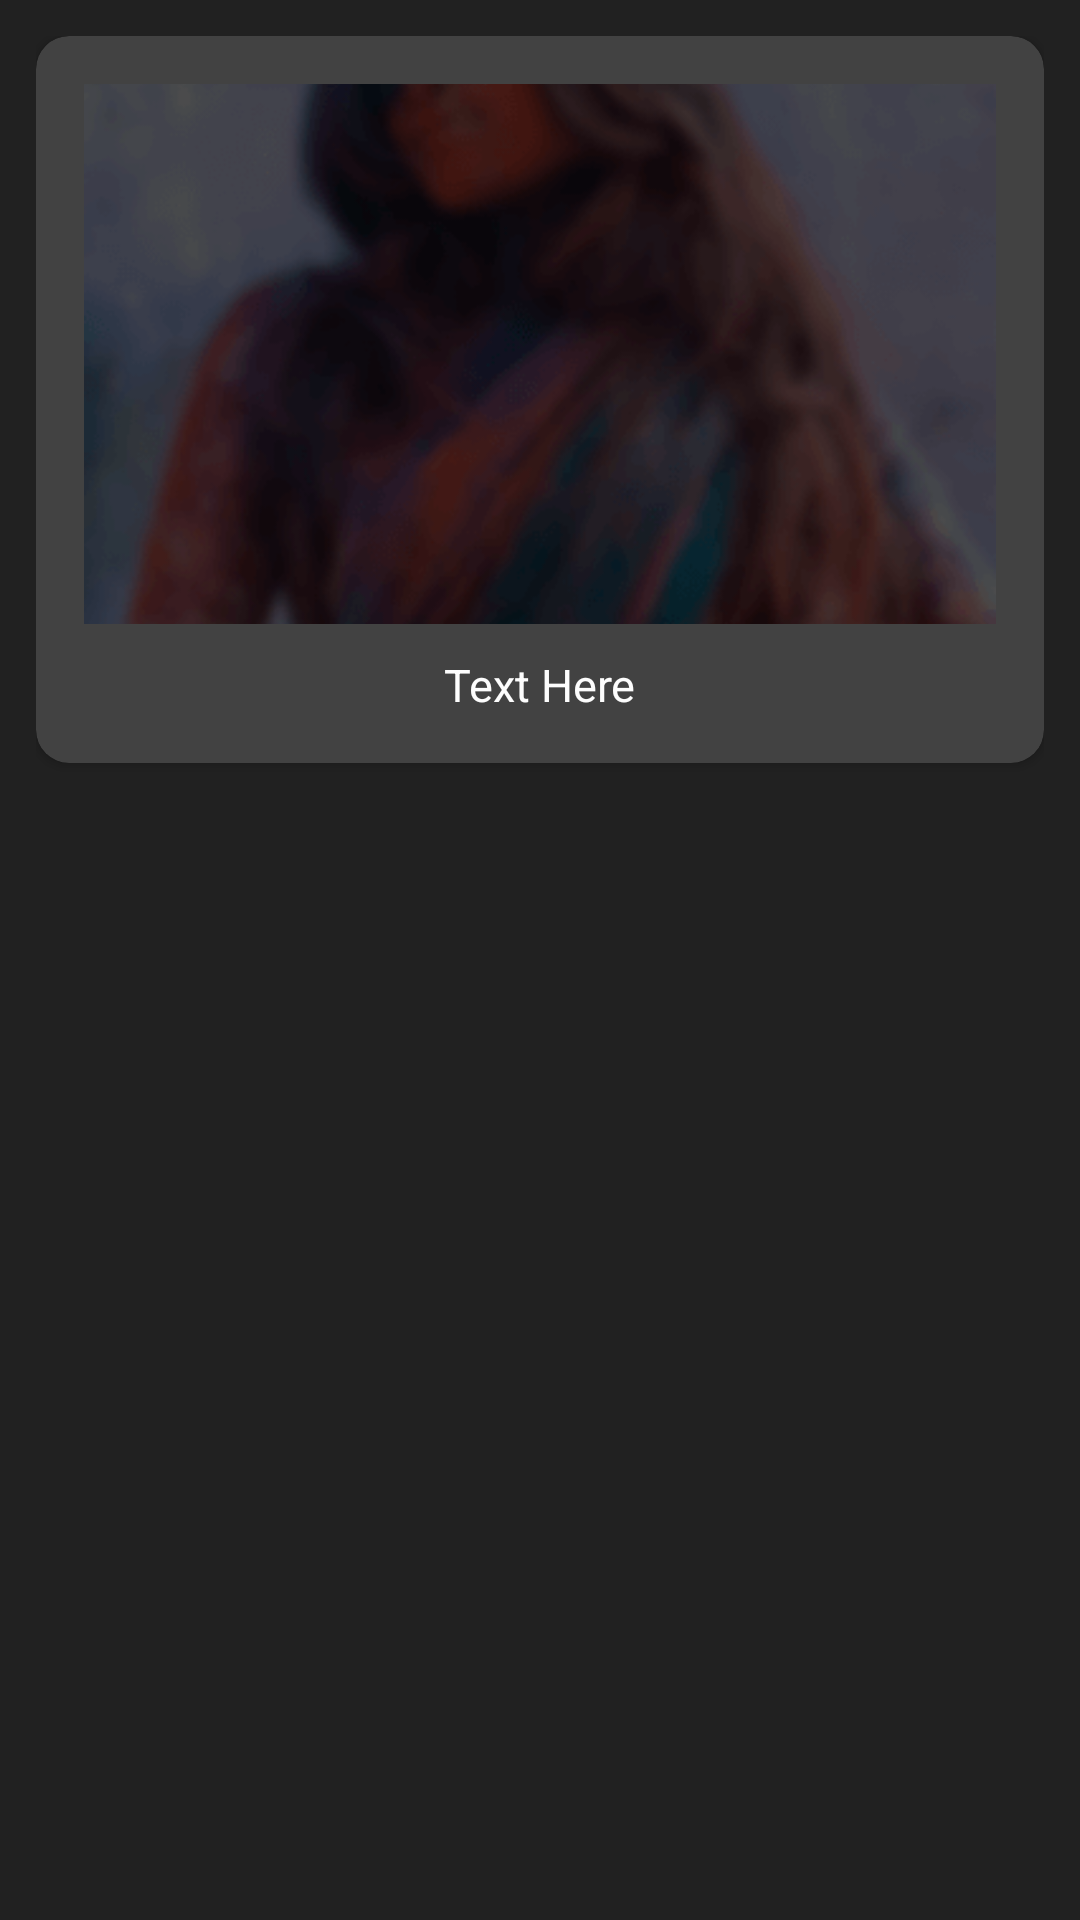

The Android layout XML behind this screen, and the referenced resources:
<!-- AndroidManifest.xml: application theme AppTheme -->
<!-- res/layout/search_item_layout.xml -->
<?xml version="1.0" encoding="utf-8"?>

<RelativeLayout xmlns:android="http://schemas.android.com/apk/res/android"
    xmlns:app="http://schemas.android.com/apk/res-auto"
    android:layout_width="match_parent"
    android:layout_height="wrap_content"
    android:background="@color/colorPrimary"
    android:padding="12dp">

    <androidx.cardview.widget.CardView
        android:layout_width="match_parent"
        android:layout_height="wrap_content"
        android:elevation="12dp"
        app:cardCornerRadius="11dp">

        <LinearLayout
            android:layout_width="match_parent"
            android:layout_height="wrap_content"
            android:orientation="vertical"
            android:padding="16dp">

            <ImageView
                android:id="@+id/search_item_image_view"
                android:layout_width="match_parent"
                android:layout_height="180dp"
                android:clickable="true"
                android:focusable="true"
                android:scaleType="centerCrop"
                android:src="@drawable/background3" />

            <TextView
                android:id="@+id/search_item_text_view"
                android:layout_width="wrap_content"
                android:layout_height="wrap_content"
                android:layout_gravity="center"
                android:layout_marginTop="10dp"
                android:maxLines="1"
                android:text="Text Here"
                android:textSize="15dp" />

        </LinearLayout>

    </androidx.cardview.widget.CardView>

</RelativeLayout>
<!-- resources referenced by this layout -->
<resources>
  <color name="colorPrimary">#FF212121</color>
  <!-- drawable background3: png bitmap (drawable, 66048 bytes) -->
  <style name="AppTheme" parent="Theme.AppCompat">
          <item name="colorPrimary">@color/colorPrimary</item>
          <item name="colorPrimaryDark">@color/colorPrimaryDark</item>
          <item name="colorAccent">@color/colorAccent</item>
          <item name="colorControlNormal">@color/colorControlNormal</item>
          <item name="colorControlHighlight">@color/colorControlHighlight</item>
          <item name="fontFamily">@font/josefin_sans_regular</item>
          <item name="android:textColor">@color/textColorLight</item>
          <item name="android:editTextColor">@color/textColorLight</item>
          <item name="android:textColorHint">@color/textColorDark</item>
          <item name="android:statusBarColor">@color/colorPrimary</item>
          <item name="android:windowDrawsSystemBarBackgrounds">true</item>
          <item name="searchViewStyle">@style/MaterialSearchViewStyle</item>
          <item name="windowActionBar">false</item>
          <item name="windowNoTitle">true</item>
      </style>
  <color name="colorPrimaryDark">#111111</color>
  <color name="colorAccent">#FFFF5252</color>
  <color name="colorControlNormal">#FDFDFD</color>
  <color name="colorControlHighlight">#42FF5252</color>
  <color name="textColorLight">#FDFDFD</color>
  <color name="textColorDark">#A9A9A9</color>
  <style name="MaterialSearchViewStyle" parent="Widget.AppCompat.SearchView">
          <item name="searchHintIcon">@null</item>
          
          
          
          <item name="voiceIcon">@drawable/ic_voice_round_24</item>
          <item name="closeIcon">@drawable/ic_close_round_24</item>
          <item name="searchIcon">@drawable/ic_search_round_24</item>
          <item name="android:textColor">@color/textColorLight</item>
          <item name="android:textColorHint">@color/textColorDark</item>
      </style>
</resources>
